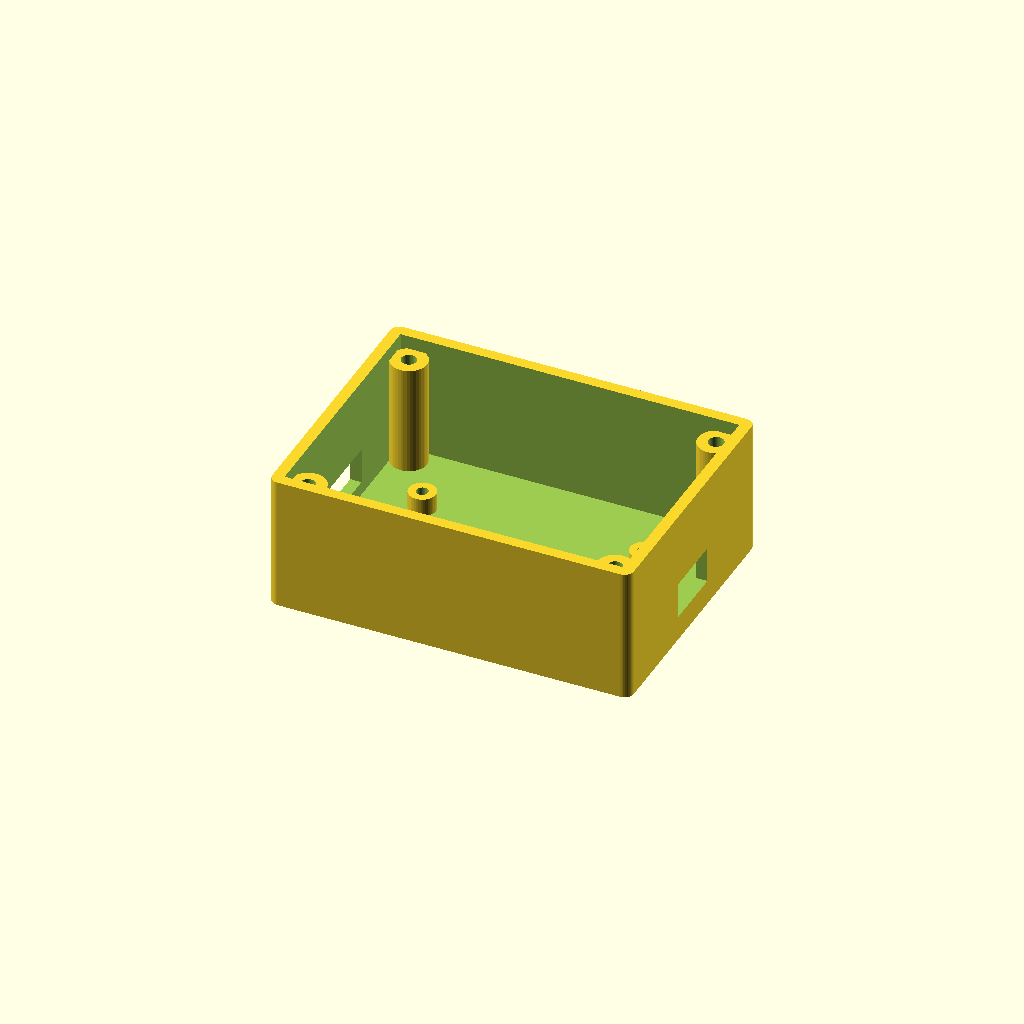
Cell 1: the model at its default parameters.
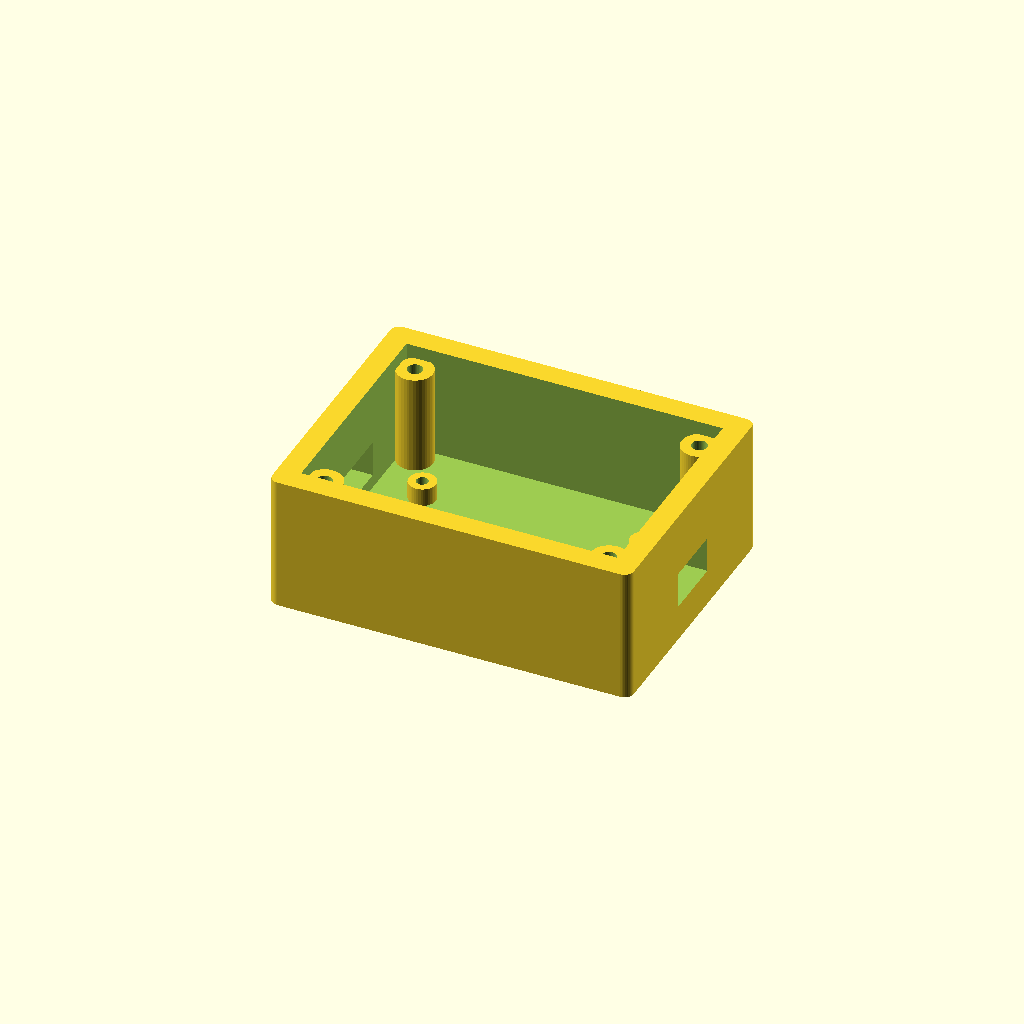
Cell 2 — WALL set to 5, the other parameters unchanged.
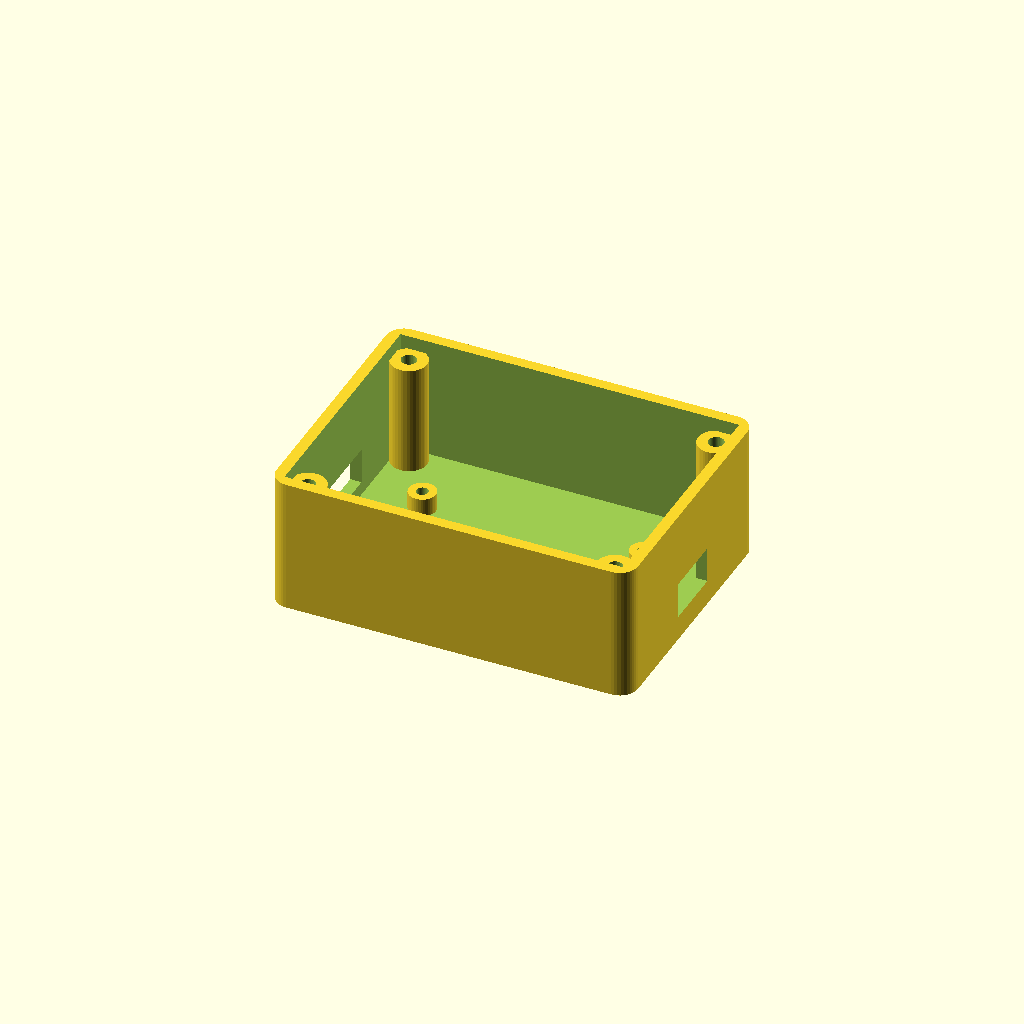
Cell 3: the same model with FILLET = 4.
One fixed orthographic camera (rotation 55°, 0°, 25°; colour scheme Cornfield) for every cell.
OpenSCAD source file hardware/cad_scad/mcu_enclosure.scad:
// ===== 중앙 MCU 인클로저 (ESP32-WROOM-32D) =====
// PDF 부품목록 확정: 외형 80 x 60 x 30mm, 4채널 신호 집결.
// ESP32 실측 외형 55 x 26 x 13mm 반영(기존 55x28 가정값 대체).
// 체결: 볼트 + 육각너트 트랩 관통(자탭 나사 아님). 하중경로 아님 -> PLA 가능.
//
// part="base" : 박스 본체(바닥 + 4벽 + 보드 스탠드오프)
// part="lid"  : 뚜껑
include <rail_spec.scad>
part = "base";
$fn = 40;

// --- 외형 ---
BOX_L = 80; BOX_W = 60; BOX_H = 30;
WALL  = 2.5;                 // 벽 두께
FILLET = 2;                  // 모서리 필렛 R

// --- ESP32 보드 (실측) ---
ESP_L = 55; ESP_W = 26; ESP_H = 13;
STANDOFF_H = 4;              // 보드 하부 부품 공간 확보용 스탠드오프
STANDOFF_D = 6;
BOARD_HOLE_D = 2.6;          // M2.5 self-tap 또는 트랩용 관통

// --- 뚜껑 체결 ---
LID_BOLT_D  = 3.4;           // M3 관통
LID_NUT_AF  = 6.2;           // M3 육각너트 대변(across-flats) + 여유
LID_NUT_H   = 2.6;           // 너트 트랩 깊이

module rrect(l,w,h,r){ hull() for(x=[r,l-r]) for(y=[r,w-r]) translate([x,y,0]) cylinder(r=r,h=h); }

// 케이블 인출구: 짧은 변 양쪽(로드셀 신호 in / UDP·전원 out)
module cable_slots(){
    // 좌: HX711 4채널 신호 다발 (좌벽 확실히 관통)
    translate([-2, BOX_W/2-9, WALL+3]) cube([WALL+4, 18, 8]);
    // 우: USB/전원 + LAN (우벽 확실히 관통)
    translate([BOX_L-WALL-2, BOX_W/2-7, WALL+3]) cube([WALL+4, 14, 8]);
}

// 네 모서리 뚜껑 체결 기둥. 기둥 반경 4가 벽 안쪽면(WALL)과 0.5 겹치도록
// WALL+3.5 에 배치 -> 면 정확 일치(non-manifold) 회피, 벽과 확실히 union.
bp = WALL + 3.5;
bolt_pts = [[bp, bp],[BOX_L-bp, bp],
            [bp, BOX_W-bp],[BOX_L-bp, BOX_W-bp]];

module base(){
    echo(str("MCU 박스 base ",BOX_L,"x",BOX_W,"x",BOX_H," 벽",WALL,
             " / ESP32 ",ESP_L,"x",ESP_W,"x",ESP_H));
    difference(){
        union(){
            // 바닥 + 4벽 (윗면 개방). 내부 캐비티는 단순 큐브로(2-manifold 안전)
            difference(){
                rrect(BOX_L, BOX_W, BOX_H, FILLET);
                translate([WALL, WALL, WALL])
                    cube([BOX_L-2*WALL, BOX_W-2*WALL, BOX_H]);  // 윗면 관통(개방)
            }
            // 보드 스탠드오프 4개 (ESP32 중앙 배치)
            for(sx=[(BOX_L-ESP_L)/2+3, (BOX_L+ESP_L)/2-3])
              for(sy=[(BOX_W-ESP_W)/2+3, (BOX_W+ESP_W)/2-3])
                translate([sx, sy, WALL]) cylinder(d=STANDOFF_D, h=STANDOFF_H);
            // 뚜껑 체결 기둥 — 바닥(z=0)부터 세워 바닥벽과 완전 합침(면 겹침 회피)
            for(p=bolt_pts)
                translate([p[0],p[1],0]) cylinder(d=8, h=BOX_H-3);
        }
        // 스탠드오프 나사 구멍 (바닥까지 관통 — 2-manifold 안전)
        for(sx=[(BOX_L-ESP_L)/2+3, (BOX_L+ESP_L)/2-3])
          for(sy=[(BOX_W-ESP_W)/2+3, (BOX_W+ESP_W)/2-3])
            translate([sx, sy, -1]) cylinder(d=BOARD_HOLE_D, h=WALL+STANDOFF_H+2);
        // 뚜껑 볼트 관통 (기둥 중심) — 바닥부터 기둥 상단까지 확실히 관통
        for(p=bolt_pts)
            translate([p[0],p[1],-1]) cylinder(d=LID_BOLT_D, h=BOX_H+2);
        cable_slots();
    }
}

module lid(){
    echo(str("MCU 박스 lid ",BOX_L,"x",BOX_W));
    difference(){
        rrect(BOX_L, BOX_W, WALL, FILLET);
        // 볼트 관통 + 육각너트 트랩(윗면에서 삽입)
        for(p=bolt_pts){
            translate([p[0],p[1],-1]) cylinder(d=LID_BOLT_D, h=WALL+2);
            translate([p[0],p[1],WALL-LID_NUT_H])
                cylinder(d=LID_NUT_AF/cos(30), h=LID_NUT_H+0.1, $fn=6);
        }
    }
}

// rail_system.scad 조립 뷰 호환 별칭 (박스 본체 형상)
module mcu_body(){ base(); }

if(part=="base") base(); else lid();
Parameter table extracted from the source (name, type, default, range or options):
part: string, default "base"
WALL: number, default 2.5
FILLET: number, default 2
STANDOFF_H: number, default 4
STANDOFF_D: number, default 6
BOARD_HOLE_D: number, default 2.6
LID_BOLT_D: number, default 3.4
LID_NUT_AF: number, default 6.2
LID_NUT_H: number, default 2.6
